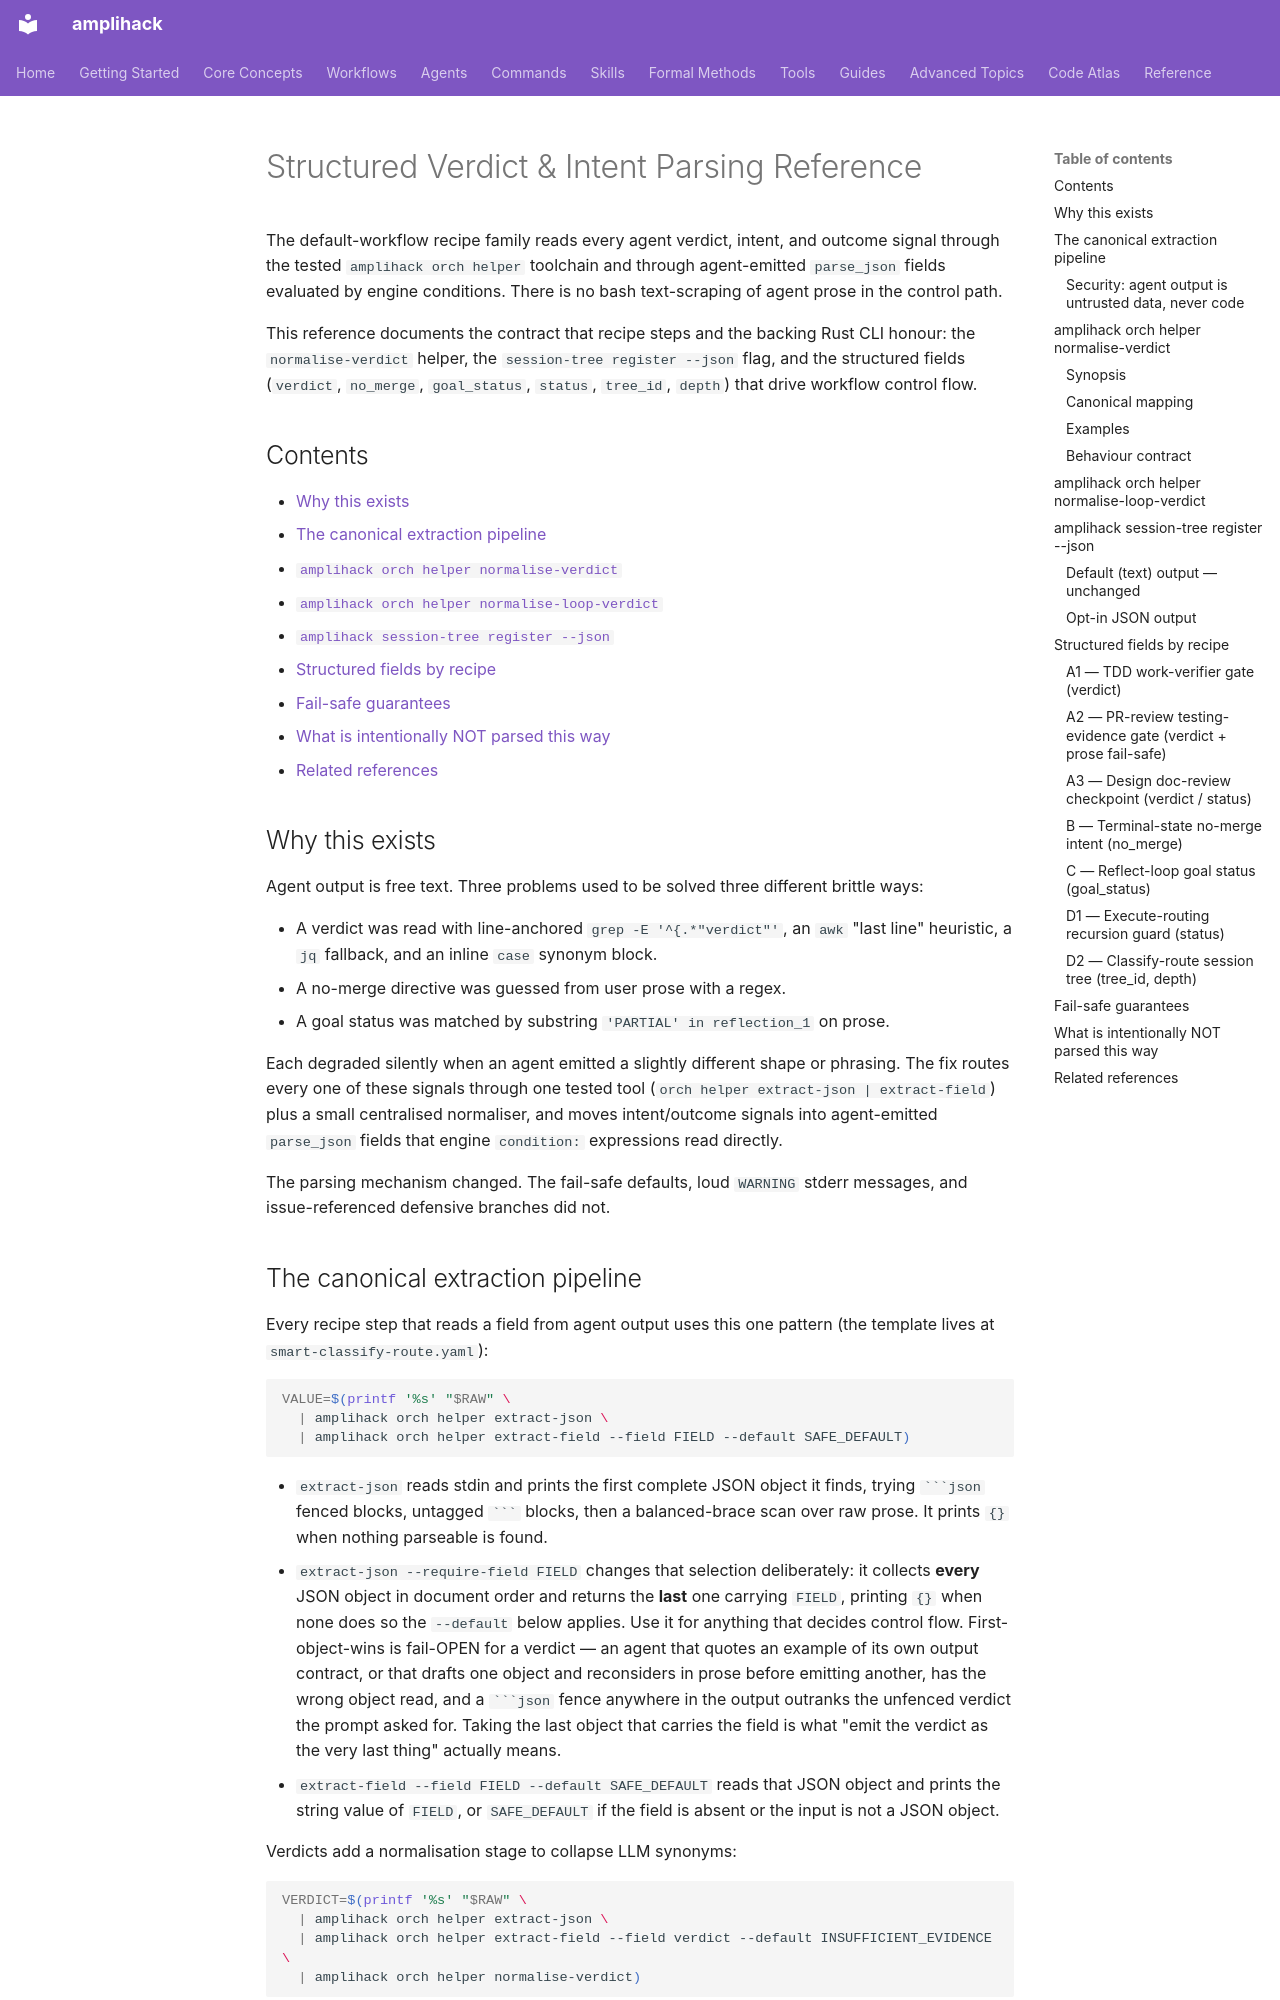

repository: rysweet/amplihack-rs · page: reference/structured-verdict-parsing/index.html · generator: mkdocs

---
title: Structured Verdict & Intent Parsing Reference
last_updated: 2026-10-06
review_schedule: quarterly
owner: workflow-team
---

# Structured Verdict & Intent Parsing Reference

The default-workflow recipe family reads every agent verdict, intent, and
outcome signal through the tested `amplihack orch helper` toolchain and through
agent-emitted `parse_json` fields evaluated by engine conditions. There is no
bash text-scraping of agent prose in the control path.

This reference documents the contract that recipe steps and the backing Rust
CLI honour: the `normalise-verdict` helper, the `session-tree register --json`
flag, and the structured fields (`verdict`, `no_merge`, `goal_status`,
`status`, `tree_id`, `depth`) that drive workflow control flow.

## Contents

- [Why this exists](#why-this-exists)
- [The canonical extraction pipeline](#the-canonical-extraction-pipeline)
- [`amplihack orch helper normalise-verdict`](#amplihack-orch-helper-normalise-verdict)
- [`amplihack orch helper normalise-loop-verdict`](#amplihack-orch-helper-normalise-loop-verdict)
- [`amplihack session-tree register --json`](#amplihack-session-tree-register---json)
- [Structured fields by recipe](#structured-fields-by-recipe)
- [Fail-safe guarantees](#fail-safe-guarantees)
- [What is intentionally NOT parsed this way](#what-is-intentionally-not-parsed-this-way)
- [Related references](#related-references)

## Why this exists

Agent output is free text. Three problems used to be solved three different
brittle ways:

- A verdict was read with line-anchored `grep -E '^{.*"verdict"'`, an `awk`
  "last line" heuristic, a `jq` fallback, and an inline `case` synonym block.
- A no-merge directive was guessed from user prose with a regex.
- A goal status was matched by substring `'PARTIAL' in reflection_1` on prose.

Each degraded silently when an agent emitted a slightly different shape or
phrasing. The fix routes every one of these signals through one tested tool
(`orch helper extract-json | extract-field`) plus a small centralised
normaliser, and moves intent/outcome signals into agent-emitted `parse_json`
fields that engine `condition:` expressions read directly.

The parsing mechanism changed. The fail-safe defaults, loud `WARNING` stderr
messages, and issue-referenced defensive branches did not.

## The canonical extraction pipeline

Every recipe step that reads a field from agent output uses this one pattern
(the template lives at `smart-classify-route.yaml`):

```bash
VALUE=$(printf '%s' "$RAW" \
  | amplihack orch helper extract-json \
  | amplihack orch helper extract-field --field FIELD --default SAFE_DEFAULT)
```

- `extract-json` reads stdin and prints the first complete JSON object it finds,
  trying ` ```json ` fenced blocks, untagged ` ``` ` blocks, then a
  balanced-brace scan over raw prose. It prints `{}` when nothing parseable is
  found.
- `extract-json --require-field FIELD` changes that selection deliberately: it
  collects **every** JSON object in document order and returns the **last** one
  carrying `FIELD`, printing `{}` when none does so the `--default` below
  applies. Use it for anything that decides control flow. First-object-wins is
  fail-OPEN for a verdict — an agent that quotes an example of its own output
  contract, or that drafts one object and reconsiders in prose before emitting
  another, has the wrong object read, and a ` ```json ` fence anywhere in the
  output outranks the unfenced verdict the prompt asked for. Taking the last
  object that carries the field is what "emit the verdict as the very last
  thing" actually means.
- `extract-field --field FIELD --default SAFE_DEFAULT` reads that JSON object
  and prints the string value of `FIELD`, or `SAFE_DEFAULT` if the field is
  absent or the input is not a JSON object.

Verdicts add a normalisation stage to collapse LLM synonyms:

```bash
VERDICT=$(printf '%s' "$RAW" \
  | amplihack orch helper extract-json \
  | amplihack orch helper extract-field --field verdict --default INSUFFICIENT_EVIDENCE \
  | amplihack orch helper normalise-verdict)
```
